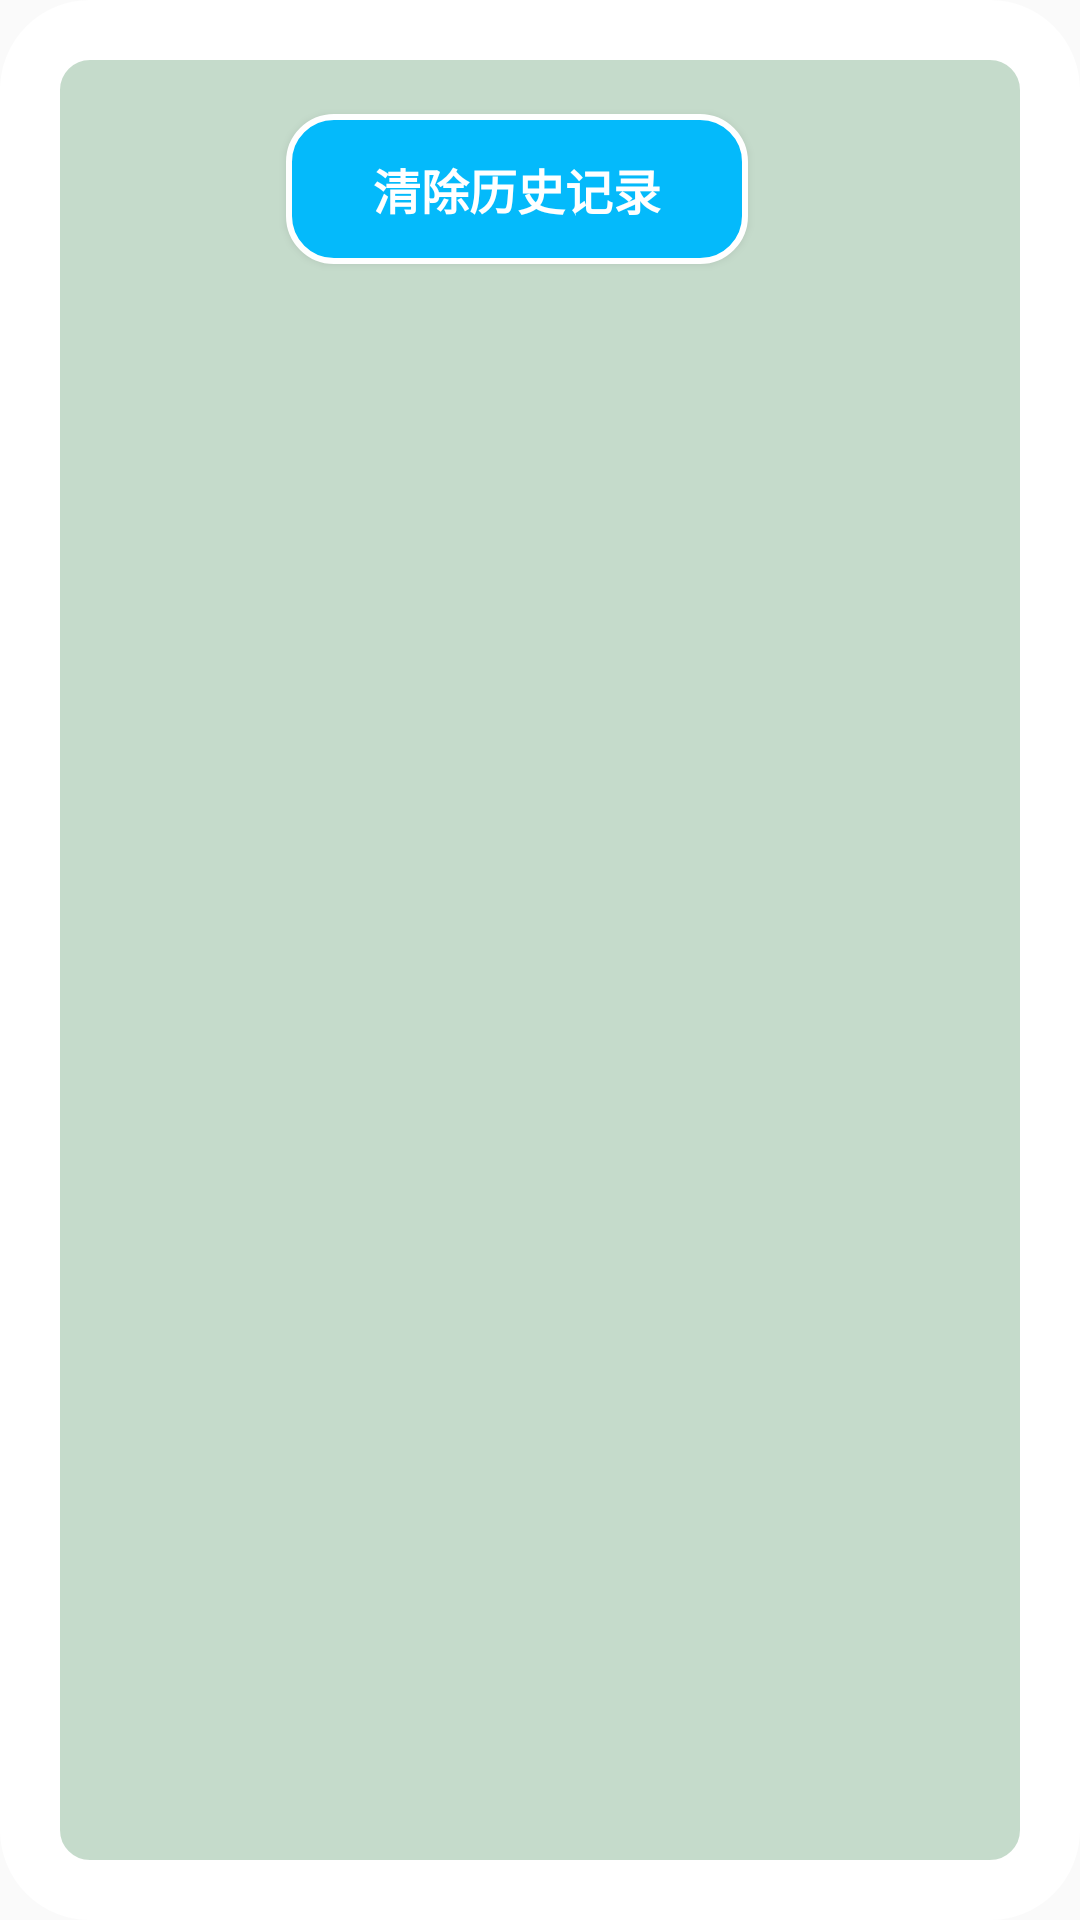

Layout XML and referenced resources for this Android screen:
<!-- AndroidManifest.xml: application theme AppTheme -->
<!-- res/layout/history_list.xml -->
<androidx.constraintlayout.widget.ConstraintLayout xmlns:android="http://schemas.android.com/apk/res/android"
    xmlns:app="http://schemas.android.com/apk/res-auto"
    xmlns:tools="http://schemas.android.com/tools"
    android:id="@+id/linearLayout2"
    android:layout_width="match_parent"
    android:layout_height="match_parent"
    android:background="@drawable/background">


    <Button
        android:id="@+id/btn_clear_history"
        android:layout_width="154dp"
        android:layout_height="50dp"
        android:layout_marginTop="38dp"
        android:background="@drawable/btn_shape"
        android:onClick="Clear_Data"
        android:text="清除历史记录"
        android:textColor="#FFFFFF"
        android:textSize="16sp"
        android:textStyle="bold"
        android:typeface="sans"
        app:layout_constraintEnd_toEndOf="parent"
        app:layout_constraintHorizontal_bias="0.463"
        app:layout_constraintStart_toStartOf="parent"
        app:layout_constraintTop_toTopOf="parent" />

    <ListView
        android:id="@+id/lv"
        android:layout_width="353dp"
        android:layout_height="602dp"
        android:layout_marginTop="10dp"
        android:layout_marginBottom="20dp"
        app:layout_constraintBottom_toBottomOf="parent"
        app:layout_constraintEnd_toEndOf="parent"
        app:layout_constraintHorizontal_bias="0.495"
        app:layout_constraintStart_toStartOf="parent"
        app:layout_constraintTop_toBottomOf="@+id/btn_clear_history" />

</androidx.constraintlayout.widget.ConstraintLayout>
<!-- resources referenced by this layout -->
<resources>
  <!-- drawable background (drawable) -->
  <?xml version="1.0" encoding="utf-8"?>
  <shape xmlns:android="http://schemas.android.com/apk/res/android" >
      
      <solid android:color="#C5DBCB" />
      
      <stroke
          android:width="20dp"
          android:color="#FFFFFF" />
      <padding
          android:bottom="1dp"
          android:left="0.5dp"
          android:right="0.5dp"
          android:top="0dp" />
      
      <corners
          android:bottomLeftRadius="20dp"
          android:bottomRightRadius="20dp"
          android:topLeftRadius="20dp"
          android:topRightRadius="20dp" />
  </shape>
  <!-- drawable btn_shape (drawable) -->
  <?xml version="1.0" encoding="utf-8"?>
  <shape xmlns:android="http://schemas.android.com/apk/res/android">
  
      <corners
          android:bottomLeftRadius="15dp"
          android:bottomRightRadius="15dp"
          android:topLeftRadius="15dp"
          android:topRightRadius="15dp" />
  
      
      <solid android:color="#04BAFB" />
      
      <stroke android:width="2dp" android:color="@android:color/white"/>
  
  </shape>
  <style name="AppTheme" parent="Theme.AppCompat.Light.NoActionBar">
          
  
  
  
          
          
          <item name="android:windowFullscreen">true</item>
          
          <item name="android:windowNoTitle">true</item>
  
      </style>
</resources>
